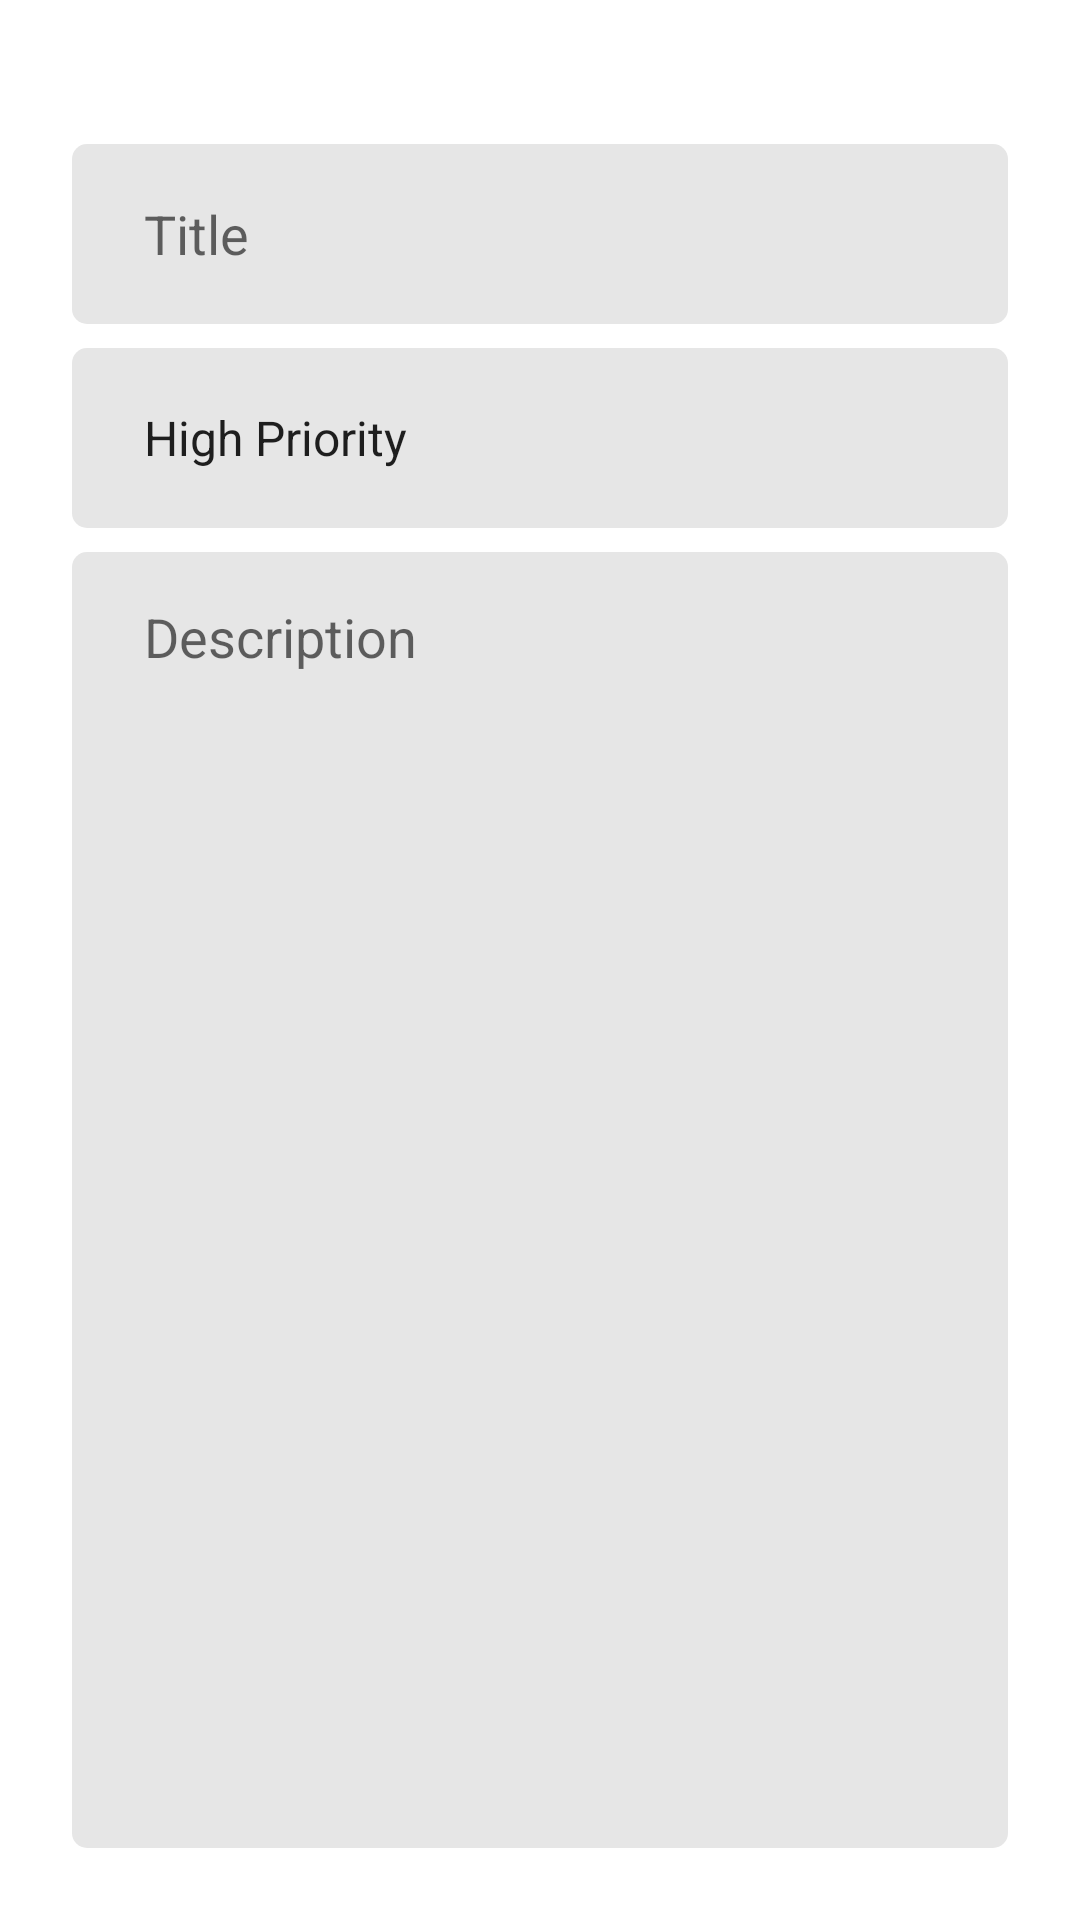

Android layout source for this screen:
<!-- AndroidManifest.xml: application theme Theme.ToDoApp -->
<!-- res/layout/fragment_update.xml -->
<?xml version="1.0" encoding="utf-8"?>
<androidx.constraintlayout.widget.ConstraintLayout xmlns:android="http://schemas.android.com/apk/res/android"
    xmlns:tools="http://schemas.android.com/tools"
    android:layout_width="match_parent"
    android:layout_height="match_parent"
    android:padding="24dp"
    xmlns:app="http://schemas.android.com/apk/res-auto"
    tools:context=".fragments.update.UpdateFragment">


    <EditText
        android:id="@+id/todoTitle"
        android:layout_width="0dp"
        android:layout_height="60dp"
        android:layout_marginTop="24dp"
        android:background="@drawable/custom_input"
        android:ems="10"
        android:hint="@string/Title"
        android:paddingStart="24dp"
        android:inputType="textPersonName"
        app:layout_constraintEnd_toEndOf="parent"
        app:layout_constraintHorizontal_bias="0.5"
        app:layout_constraintStart_toStartOf="parent"
        app:layout_constraintTop_toTopOf="parent" />

    <Spinner
        android:paddingStart="16dp"
        android:id="@+id/spinner"
        android:background="@drawable/custom_input"
        android:entries="@array/priority"
        android:layout_width="0dp"
        android:layout_height="60dp"
        android:layout_marginTop="8dp"
        app:layout_constraintEnd_toEndOf="parent"
        app:layout_constraintHorizontal_bias="0.5"
        app:layout_constraintStart_toStartOf="parent"
        app:layout_constraintTop_toBottomOf="@+id/todoTitle" />

    <EditText
        android:id="@+id/description"
        android:layout_width="0dp"
        android:layout_height="0dp"
        android:layout_marginTop="8dp"
        android:hint="@string/description"
        android:paddingStart="24dp"
        android:paddingTop="16dp"
        android:ems="10"
        android:paddingEnd="24dp"
        android:gravity="top|start"
        android:inputType="textMultiLine"
        android:background="@drawable/custom_input"
        app:layout_constraintBottom_toBottomOf="parent"
        app:layout_constraintEnd_toEndOf="parent"
        app:layout_constraintHorizontal_bias="0.5"
        app:layout_constraintStart_toStartOf="parent"
        app:layout_constraintTop_toBottomOf="@id/spinner" />

</androidx.constraintlayout.widget.ConstraintLayout>
<!-- resources referenced by this layout -->
<resources>
  <string-array name="priority">
          <item>High Priority</item>
          <item>Medium Priority</item>
          <item>Low Priority</item>
      </string-array>
  <!-- drawable custom_input (drawable) -->
  <?xml version="1.0" encoding="utf-8"?>
  <selector xmlns:android="http://schemas.android.com/apk/res/android">
      <item android:state_enabled="true" android:state_focused="true">
          <shape android:shape="rectangle">
              <solid android:color="@color/lightGray" />
              <corners android:radius="5dp" />
              <stroke android:width="2dp" android:color="@color/colorPrimary" />
          </shape>
      </item>
      <item android:state_enabled="true">
          <shape android:shape="rectangle">
              <solid android:color="@color/lightGray" />
              <corners android:radius="5dp" />
          </shape>
      </item>
  
  </selector>
  <string name="Title">Title</string>
  <string name="description">Description</string>
  <style name="Theme.ToDoApp" parent="Theme.MaterialComponents.DayNight.DarkActionBar">
          
          <item name="colorPrimary">@color/colorPrimary</item>
          <item name="colorPrimaryVariant">@color/darkGray</item>
          <item name="colorPrimaryDark">@color/colorPrimaryDark</item>
          <item name="colorAccent">@color/colorAccent</item>
      </style>
  <color name="lightGray">#E6E6E6</color>
  <color name="colorPrimary">#6200EA</color>
  <color name="darkGray">#4B4B4B</color>
  <color name="colorPrimaryDark">#5502C8</color>
  <color name="colorAccent">#9D46FF</color>
</resources>
